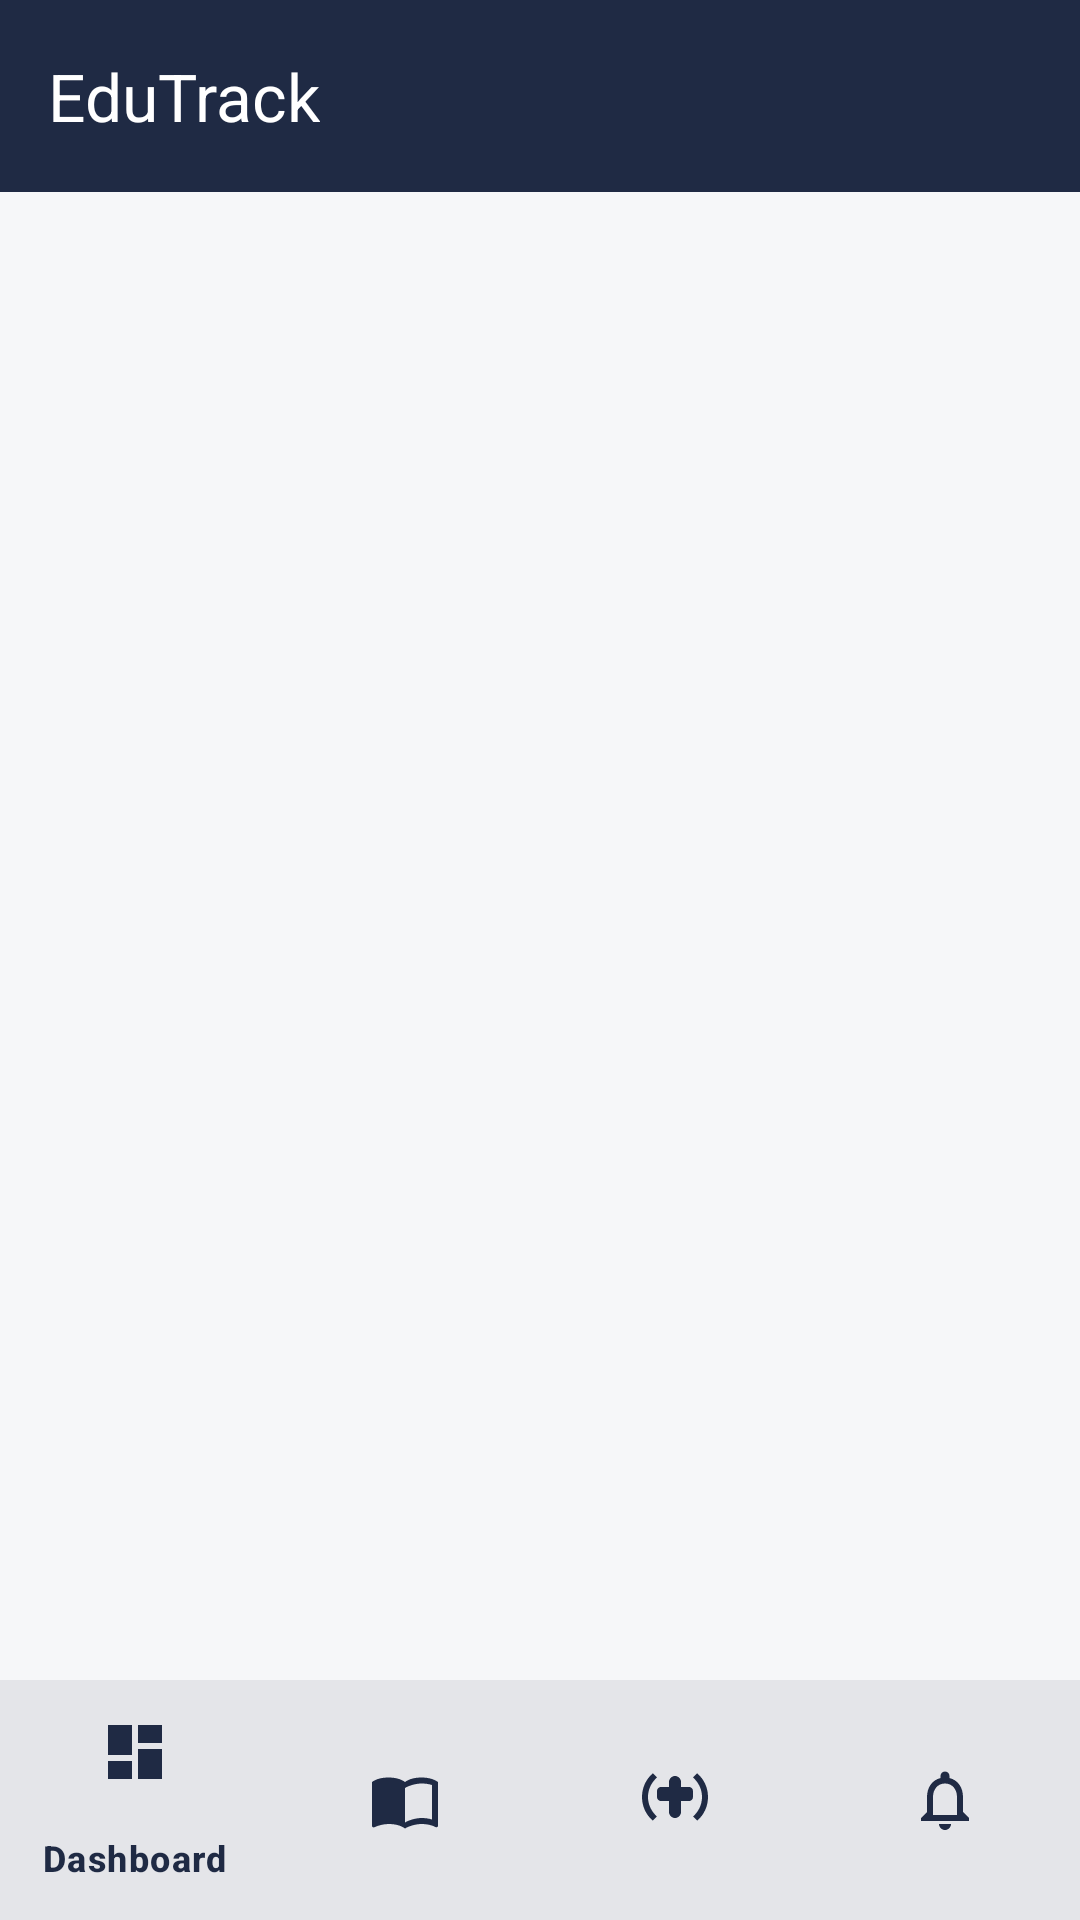

Layout XML and referenced resources for this Android screen:
<!-- AndroidManifest.xml: application theme Theme.EduTrack -->
<!-- res/layout/activity_student_main.xml -->
<?xml version="1.0" encoding="utf-8"?>
<androidx.coordinatorlayout.widget.CoordinatorLayout xmlns:android="http://schemas.android.com/apk/res/android"
    xmlns:app="http://schemas.android.com/apk/res-auto"
    android:layout_width="match_parent"
    android:layout_height="match_parent"
    android:background="@color/background">

    <com.google.android.material.appbar.AppBarLayout
        android:layout_width="match_parent"
        android:layout_height="wrap_content"
        android:background="@color/primary">

        <com.google.android.material.appbar.MaterialToolbar
            android:id="@+id/studentToolbar"
            android:layout_width="match_parent"
            android:layout_height="?attr/actionBarSize"
            app:title="EduTrack"
            app:titleTextColor="@color/white"
            app:subtitleTextColor="@color/accent" />

    </com.google.android.material.appbar.AppBarLayout>

    
    <FrameLayout
        android:id="@+id/studentFragmentContainer"
        android:layout_width="match_parent"
        android:layout_height="match_parent"
        android:layout_marginBottom="?attr/actionBarSize"
        app:layout_behavior="@string/appbar_scrolling_view_behavior" />

    
    <com.google.android.material.bottomnavigation.BottomNavigationView
        android:id="@+id/studentBottomNav"
        android:layout_width="match_parent"
        android:layout_height="wrap_content"
        android:layout_gravity="bottom"
        android:background="@color/surface"
        app:elevation="8dp"
        app:itemIconTint="@color/primary"
        app:itemTextColor="@color/primary"
        app:menu="@menu/menu_student_bottom_nav" />

</androidx.coordinatorlayout.widget.CoordinatorLayout>
<!-- resources referenced by this layout -->
<resources>
  <color name="accent">#E0A526</color>
  <color name="background">#F6F7F9</color>
  <color name="primary">#1F2A44</color>
  <color name="surface">#FFFFFF</color>
  <color name="white">#FFFFFF</color>
  <style name="Theme.EduTrack" parent="Theme.Material3.Light.NoActionBar">
          
          <item name="colorPrimary">@color/primary</item>
          <item name="colorOnPrimary">@color/text_on_primary</item>
          <item name="colorPrimaryContainer">@color/primary_light</item>
          <item name="colorOnPrimaryContainer">@color/white</item>
  
          
          <item name="colorSecondary">@color/accent</item>
          <item name="colorOnSecondary">@color/primary</item>
          <item name="colorSecondaryContainer">@color/accent_light</item>
  
          
          <item name="android:colorBackground">@color/background</item>
          <item name="colorSurface">@color/surface</item>
          <item name="colorOnSurface">@color/text_primary</item>
  
          
          <item name="android:statusBarColor">@color/primary</item>
          <item name="android:windowLightStatusBar">false</item>
      </style>
  <color name="text_on_primary">#FFFFFF</color>
  <color name="primary_light">#2E3E63</color>
  <color name="accent_light">#FFF4D9</color>
  <color name="text_primary">#1F2937</color>
</resources>
